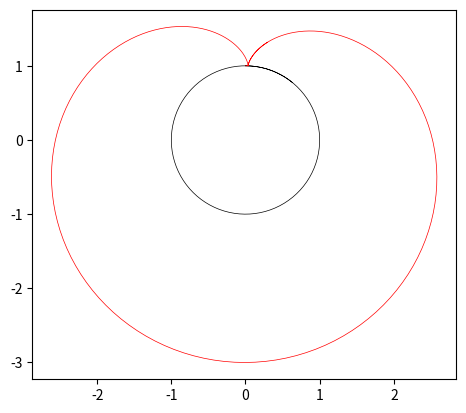

Write Python code to recreate this figure.
from __future__ import annotations

from typing import Sequence

import matplotlib.pyplot as plt
import numpy as np
import sympy as sp
from scipy import integrate


class SampledPath2d:
    def __init__(self, begin: float = 0, end: float = 10, num: int = 50):
        self.begin = begin
        self.end = end
        self.num = num

        self.points = np.column_stack(
            (np.linspace(begin, end, num), np.zeros((num, 2), dtype=float))
        )

    def __repr__(self) -> str:
        return f"SampledPath2d(begin={self.begin}, end={self.end}, num={self.num})"

    def __getitem__(self, key):
        return self.points[key]

    def save(self, filename: str, delimeter: str = "\t") -> None:
        fmt = "{t}{delimeter}{x}{delimeter}{y}\n"
        with open(filename, "w", encoding="utf-8") as fout:
            fout.write(fmt.format(t="t", x="x", y="y", delimeter=delimeter))
            for t, x, y in self.points:
                fout.write(fmt.format(t=t, x=x, y=y, delimeter=delimeter))


class ParametricCurve2d:
    def __init__(self, x, y, param=sp.Symbol("t")):
        self.x = x
        self.y = y
        self.param = param

        self._x_lambda = sp.lambdify(param, x)
        self._y_lambda = sp.lambdify(param, y)

        # Define self._derive lazily to avoid inifinite recursion.
        self._deriv = None

    def __repr__(self) -> str:
        return f"ParametricCurve2d({self.x}, {self.y})"

    def __call__(self, t: float):
        return np.array([self._x_lambda(t), self._y_lambda(t)], dtype=float)

    def norm(self, t: float) -> float:
        return np.linalg.norm(self(t))

    @property
    def deriv(self) -> ParametricCurve2d:
        # Define self._deriv on-demand.
        if self._deriv is None:
            self._deriv = ParametricCurve2d(
                sp.diff(self.x), sp.diff(self.y), param=self.param
            )
        return self._deriv

    def sample(self, begin: float = 1, end: float = 10, num: int = 50) -> SampledPath2d:
        samples = SampledPath2d(begin, end, num)
        for i, t in enumerate(samples.points[:, 0]):
            samples.points[i, 1:] = self(t)
        return samples


class Cycloid(SampledPath2d):
    def __init__(
        self,
        base_curve: ParametricCurve2d,
        radius: float = 1,
        begin: float = 0,
        end: float = 10,
        num: int = 50,
    ):
        super().__init__(begin, end, num)

        self.base_curve = base_curve
        self.radius = radius

        t_prev = begin
        theta = 0
        for i, t in enumerate(self.points[:, 0]):
            tangent = base_curve.deriv(t) / base_curve.deriv.norm(t)
            rotate = np.array(
                [
                    [-np.sin(theta), np.cos(theta) - 1],
                    [1 - np.cos(theta), -np.sin(theta)],
                ]
            )
            self.points[i, 1:] = base_curve(t) + radius * rotate @ tangent
            theta += integrate.quad(base_curve.deriv.norm, t_prev, t)[0] / radius
            t_prev = t

    def __repr__(self) -> str:
        return f"Cycloid({self.base_curve}, radius={self.radius}, begin={self.begin}, end={self.end}, num={self.num})"


def plot_curves(
    curve_samples: Sequence[SampledPath2d],
    colors: Sequence[str],
    filename: str,
    save: bool = True,
    show: bool = False,
) -> None:
    """Show `curve_samples` via matplotlib."""
    fig = plt.figure(1)
    ax = fig.add_subplot(111)
    for i, curve in enumerate(curve_samples):
        ax.plot(curve[:, 1], curve[:, 2], color=colors[i], linewidth=0.5)
    ax.set_aspect(1)

    if filename.endswith(".png"):
        plt.savefig(filename, dpi=500, bbox_inches="tight")
    else:
        plt.savefig(filename, bbox_inches="tight")

    if show:
        plt.show()
    plt.clf()


# Constants
RADIUS = 1
BEGIN = 0
END = 6.97
NUM = 200

_t = sp.Symbol("t")
circle = ParametricCurve2d(sp.sin(_t), sp.cos(_t))
circle_samp = circle.sample(BEGIN, END, NUM)
epicycloid = Cycloid(circle, radius=RADIUS, begin=BEGIN, end=END, num=NUM)

# Save data for other visualization tools, e.g., TikZ.
epicycloid.save("cycloid.dat")

# Save fig
plot_curves((circle_samp, epicycloid), "kr", "cycloid.png")
